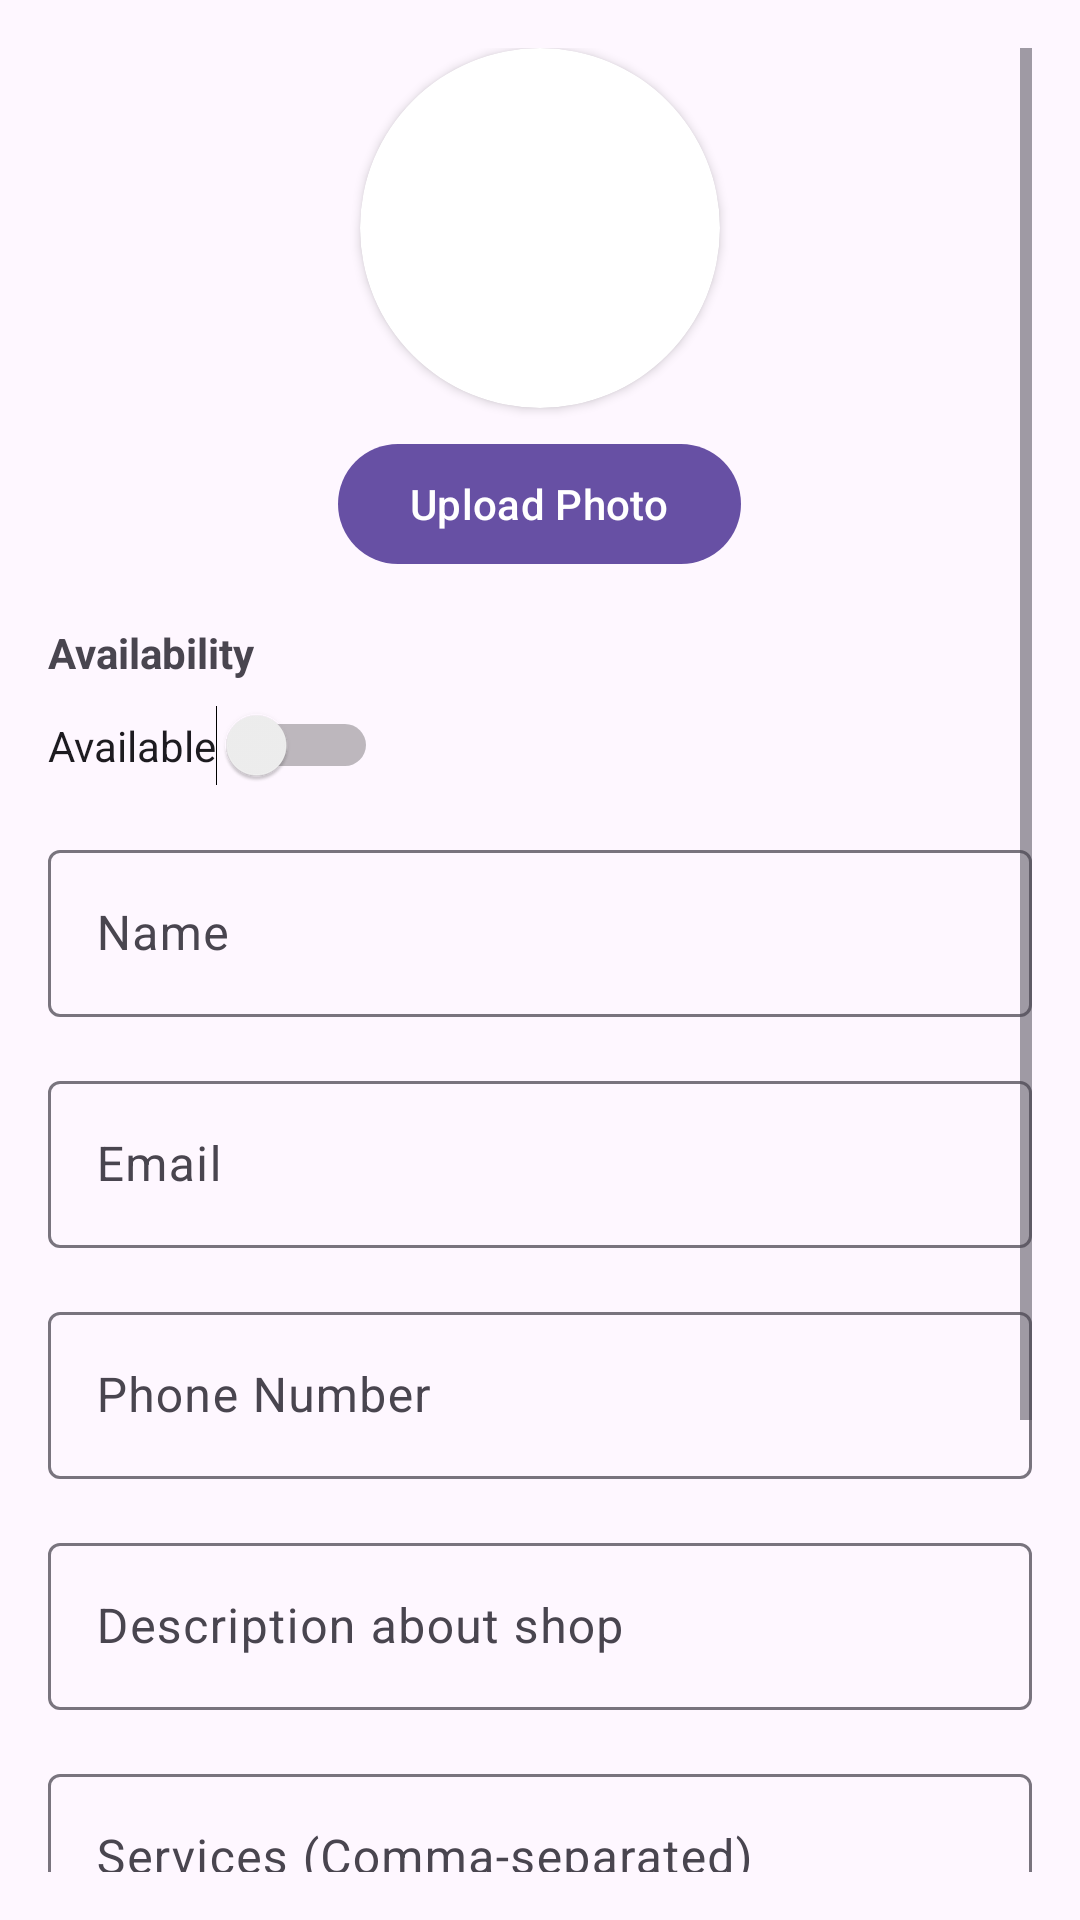

Here is an Android app screen rendered from its layout file. Give the layout XML and the strings, colors and styles it references.
<!-- AndroidManifest.xml: application theme Theme.Material3.Light -->
<!-- res/layout/fragment_helper_profile_settings.xml -->
<?xml version="1.0" encoding="utf-8"?>
<ScrollView xmlns:android="http://schemas.android.com/apk/res/android"
    xmlns:app="http://schemas.android.com/apk/res-auto"
    xmlns:tools="http://schemas.android.com/tools"
    android:layout_width="match_parent"
    android:layout_height="match_parent"
    android:padding="16dp">

    <LinearLayout
        android:layout_width="match_parent"
        android:layout_height="wrap_content"
        android:orientation="vertical">

        <androidx.cardview.widget.CardView
            android:layout_width="120dp"
            android:layout_height="120dp"
            android:layout_gravity="center_horizontal"
            app:cardCornerRadius="60dp">

            <ImageView
                android:id="@+id/image_profile"
                android:layout_width="match_parent"
                android:layout_height="match_parent"
                android:scaleType="centerCrop"
                android:src="@drawable/picture"
                tools:ignore="ContentDescription" />

        </androidx.cardview.widget.CardView>

        <Button
            android:id="@+id/button_upload_photo"
            android:layout_width="wrap_content"
            android:layout_height="wrap_content"
            android:layout_gravity="center_horizontal"
            android:layout_marginTop="8dp"
            android:text="Upload Photo" />
        <TextView
            android:layout_width="wrap_content"
            android:layout_height="wrap_content"
            android:layout_marginTop="16dp"
            android:text="Availability"
            android:textStyle="bold" />

        <Switch
            android:id="@+id/switch_availability"
            android:layout_width="wrap_content"
            android:layout_height="wrap_content"
            android:layout_marginTop="8dp"
            android:text="Available" />

        <com.google.android.material.textfield.TextInputLayout
            android:layout_width="match_parent"
            android:layout_height="wrap_content"
            android:layout_marginTop="16dp"
            android:hint="Name">

            <com.google.android.material.textfield.TextInputEditText
                android:id="@+id/edit_name"
                android:layout_width="match_parent"
                android:layout_height="wrap_content"
                android:inputType="textPersonName" />
        </com.google.android.material.textfield.TextInputLayout>

        <com.google.android.material.textfield.TextInputLayout
            android:layout_width="match_parent"
            android:layout_height="wrap_content"
            android:layout_marginTop="16dp"
            android:hint="Email"
            app:endIconMode="custom">

            <com.google.android.material.textfield.TextInputEditText
                android:id="@+id/edit_email"
                android:layout_width="match_parent"
                android:layout_height="wrap_content"
                android:inputType="textEmailAddress"
                android:editable="false"
                android:focusable="false"/>
        </com.google.android.material.textfield.TextInputLayout>

        <com.google.android.material.textfield.TextInputLayout
            android:layout_width="match_parent"
            android:layout_height="wrap_content"
            android:layout_marginTop="16dp"
            android:hint="Phone Number"
            app:endIconMode="custom">

            <com.google.android.material.textfield.TextInputEditText
                android:id="@+id/edit_phone_no"
                android:layout_width="match_parent"
                android:layout_height="wrap_content"
                android:inputType="phone"
                android:editable="false"
                android:focusable="false"/>
        </com.google.android.material.textfield.TextInputLayout>

        <com.google.android.material.textfield.TextInputLayout
            android:layout_width="match_parent"
            android:layout_height="wrap_content"
            android:layout_marginTop="16dp"
            android:hint="Description about shop">

            <com.google.android.material.textfield.TextInputEditText
                android:id="@+id/edit_desc"
                android:layout_width="match_parent"
                android:layout_height="wrap_content"
                android:inputType="textMultiLine" />
        </com.google.android.material.textfield.TextInputLayout>

        <com.google.android.material.textfield.TextInputLayout
            android:layout_width="match_parent"
            android:layout_height="wrap_content"
            android:layout_marginTop="16dp"
            android:hint="Services (Comma-separated)">

            <com.google.android.material.textfield.TextInputEditText
                android:id="@+id/edit_services"
                android:layout_width="match_parent"
                android:layout_height="wrap_content"
                android:inputType="textMultiLine" />
        </com.google.android.material.textfield.TextInputLayout>



        <Button
            android:id="@+id/button_save_profile"
            android:layout_width="wrap_content"
            android:layout_height="wrap_content"
            android:layout_marginTop="32dp"
            android:text="Save Profile" />

        <Button
            android:id="@+id/button_logout"
            android:layout_width="wrap_content"
            android:layout_height="wrap_content"
            android:layout_marginTop="16dp"
            android:layout_marginBottom="60dp"
            android:text="Logout" />


    </LinearLayout>

</ScrollView>
<!-- resources referenced by this layout -->
<resources>

</resources>
